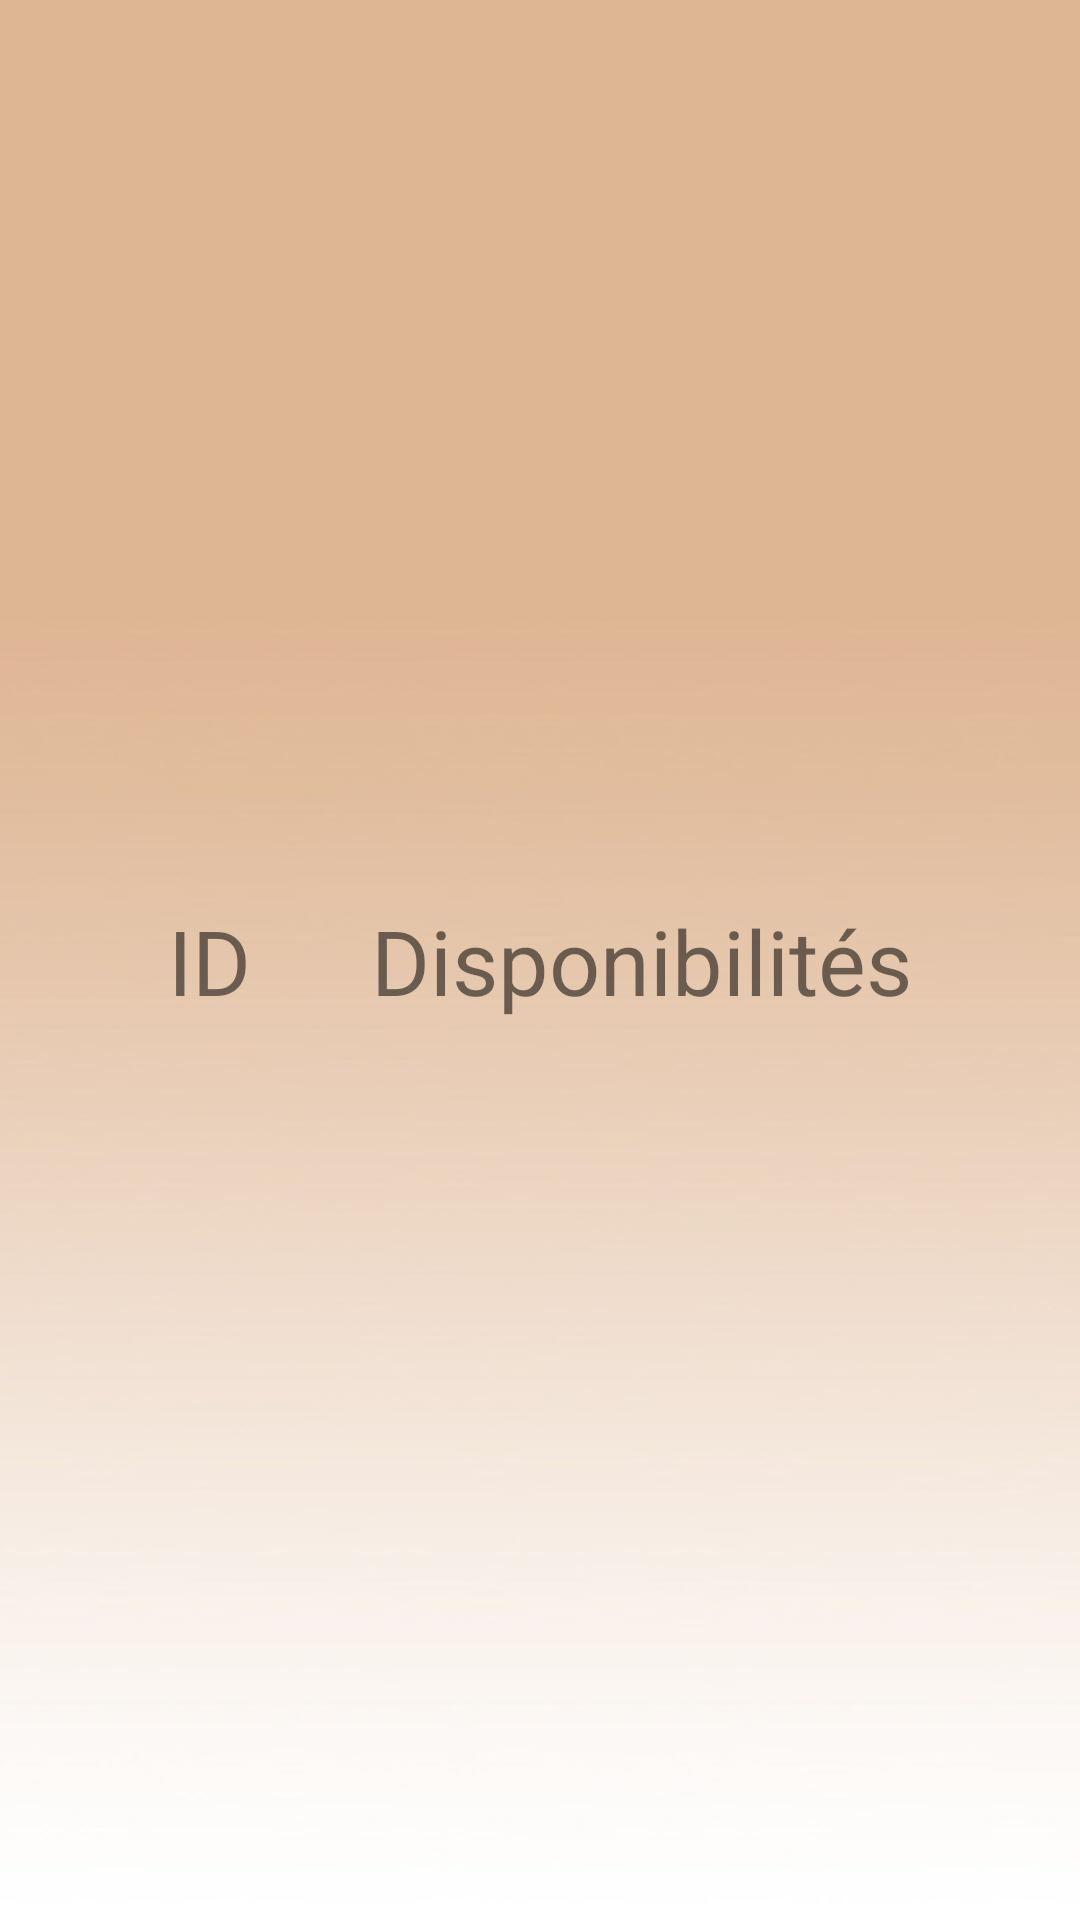

Android layout source for this screen:
<!-- AndroidManifest.xml: application theme AppTheme -->
<!-- res/layout/desktop_main.xml -->
<?xml version="1.0" encoding="utf-8"?>
<androidx.constraintlayout.widget.ConstraintLayout xmlns:android="http://schemas.android.com/apk/res/android"
    xmlns:app="http://schemas.android.com/apk/res-auto"
    xmlns:tools="http://schemas.android.com/tools"
    android:orientation="vertical" android:layout_width="match_parent"
    android:layout_height="match_parent"
    android:background="@drawable/background3"
    tools:context=".DesktopActivity">

    <TableLayout
        android:id="@+id/tableLayout"
        android:layout_width="wrap_content"
        android:layout_height="wrap_content"
        android:layout_gravity="center"
        app:layout_constraintBottom_toBottomOf="parent"
        app:layout_constraintEnd_toEndOf="parent"
        app:layout_constraintStart_toStartOf="parent"
        app:layout_constraintTop_toTopOf="parent">

        <TableRow
            android:layout_width="match_parent"
            android:layout_height="match_parent">

            <TextView
                android:id="@+id/textViewID"
                android:layout_width="wrap_content"
                android:layout_height="wrap_content"
                android:layout_marginRight="20dp"
                android:layout_marginLeft="20dp"
                android:textSize="30dp"
                android:text="ID" />

            <TextView
                android:id="@+id/textViewDispo"
                android:layout_width="wrap_content"
                android:layout_height="wrap_content"
                android:layout_marginRight="20dp"
                android:layout_marginLeft="20dp"
                android:textSize="30dp"
                android:text="Disponibilités" />
        </TableRow>
    </TableLayout>
</androidx.constraintlayout.widget.ConstraintLayout>
<!-- resources referenced by this layout -->
<resources>
  <!-- drawable background3: jpg bitmap (drawable, 25996 bytes) -->
  <style name="AppTheme" parent="Theme.AppCompat.Light.NoActionBar">
          
          <item name="colorPrimary">@color/colorPrimary</item>
          <item name="colorPrimaryDark">@color/colorPrimaryDark</item>
          <item name="colorAccent">@color/colorAccent</item>
          <item name="android:windowFullscreen">true</item>
      </style>
  <!-- not gathered from this repository: default colours our renderer supplied (Android Studio template values) -->
  <color name="colorPrimary">#FF6200EE</color>
  <color name="colorPrimaryDark">#FF3700B3</color>
  <color name="colorAccent">#FF03DAC5</color>
</resources>
